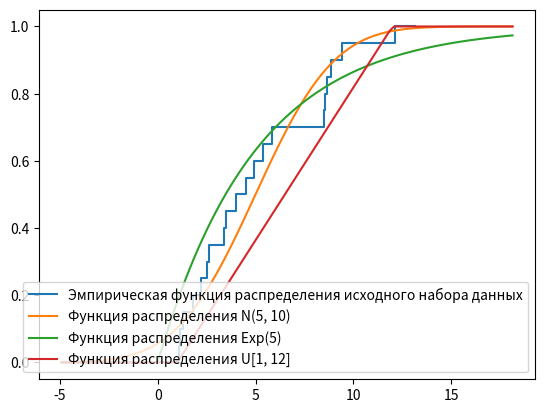

Source code (Python):
import numpy as np
import matplotlib.pyplot as plt
import scipy.stats as ss


def ecdf(a):
    x, counts = np.unique(a, return_counts=True)
    cusum = np.cumsum(counts)
    return x, cusum / cusum[-1]


def adding(x, y, a):
    x = np.insert(x, 0, x[0])
    y = np.insert(y, 0, 0.)

    x = np.insert(x, 0, min(a) - 1)
    y = np.insert(y, 0, 0.)

    x = np.append(x, max(a) + 1)
    y = np.append(y, 1.)
    return x, y


# [redacted]
X_vals = [2.64, 8.50, 5.40, 2.54, 3.98, 3.49, 8.68, 1.08,
          3.40, 1.81, 9.41, 4.92, 5.865, 1.31, 12.15, 4.50,
          2.20, 1.16, 8.85, 8.57]

# Параметры равномерного распределения
a = 1
b = 12

# Параметр экспоненциального распределения
Lambda = 0.2

# Параметры нормального распределения
mu = 5
sigma = np.sqrt(10)

x, y = ecdf(X_vals)
x, y = adding(x, y, X_vals)

points_number = 100
xCDF = np.linspace(min(x) - np.mean(x), max(x) + np.mean(x), points_number)

# Создание координат y точек функции распределения (нормального)
yCDF1 = ss.norm.cdf(xCDF, mu, sigma)
# Создание координат y точек функции распределения (экспоненциального)
yCDF2 = ss.expon.cdf(xCDF, scale=1 / Lambda)
# Создание координат y точек функции распределения (равномерного)
yCDF3 = ss.uniform.cdf(xCDF, loc=a, scale=b - a)

plt.plot(x, y, drawstyle='steps-post')
# Построение графика теоретической функции распределения (нормального)
plt.plot(xCDF, yCDF1)
# Построение графика теоретической функции распределения (экспоненциального)
plt.plot(xCDF, yCDF2)
# Построение графика теоретической функции распределения (равномерного)
plt.plot(xCDF, yCDF3)
plt.legend(["Эмпирическая функция распределения исходного набора данных",
            "Функция распределения N(5, 10)",
            "Функция распределения Exp(5)",
            "Функция распределения U[1, 12]"], loc='lower right')
plt.show()
